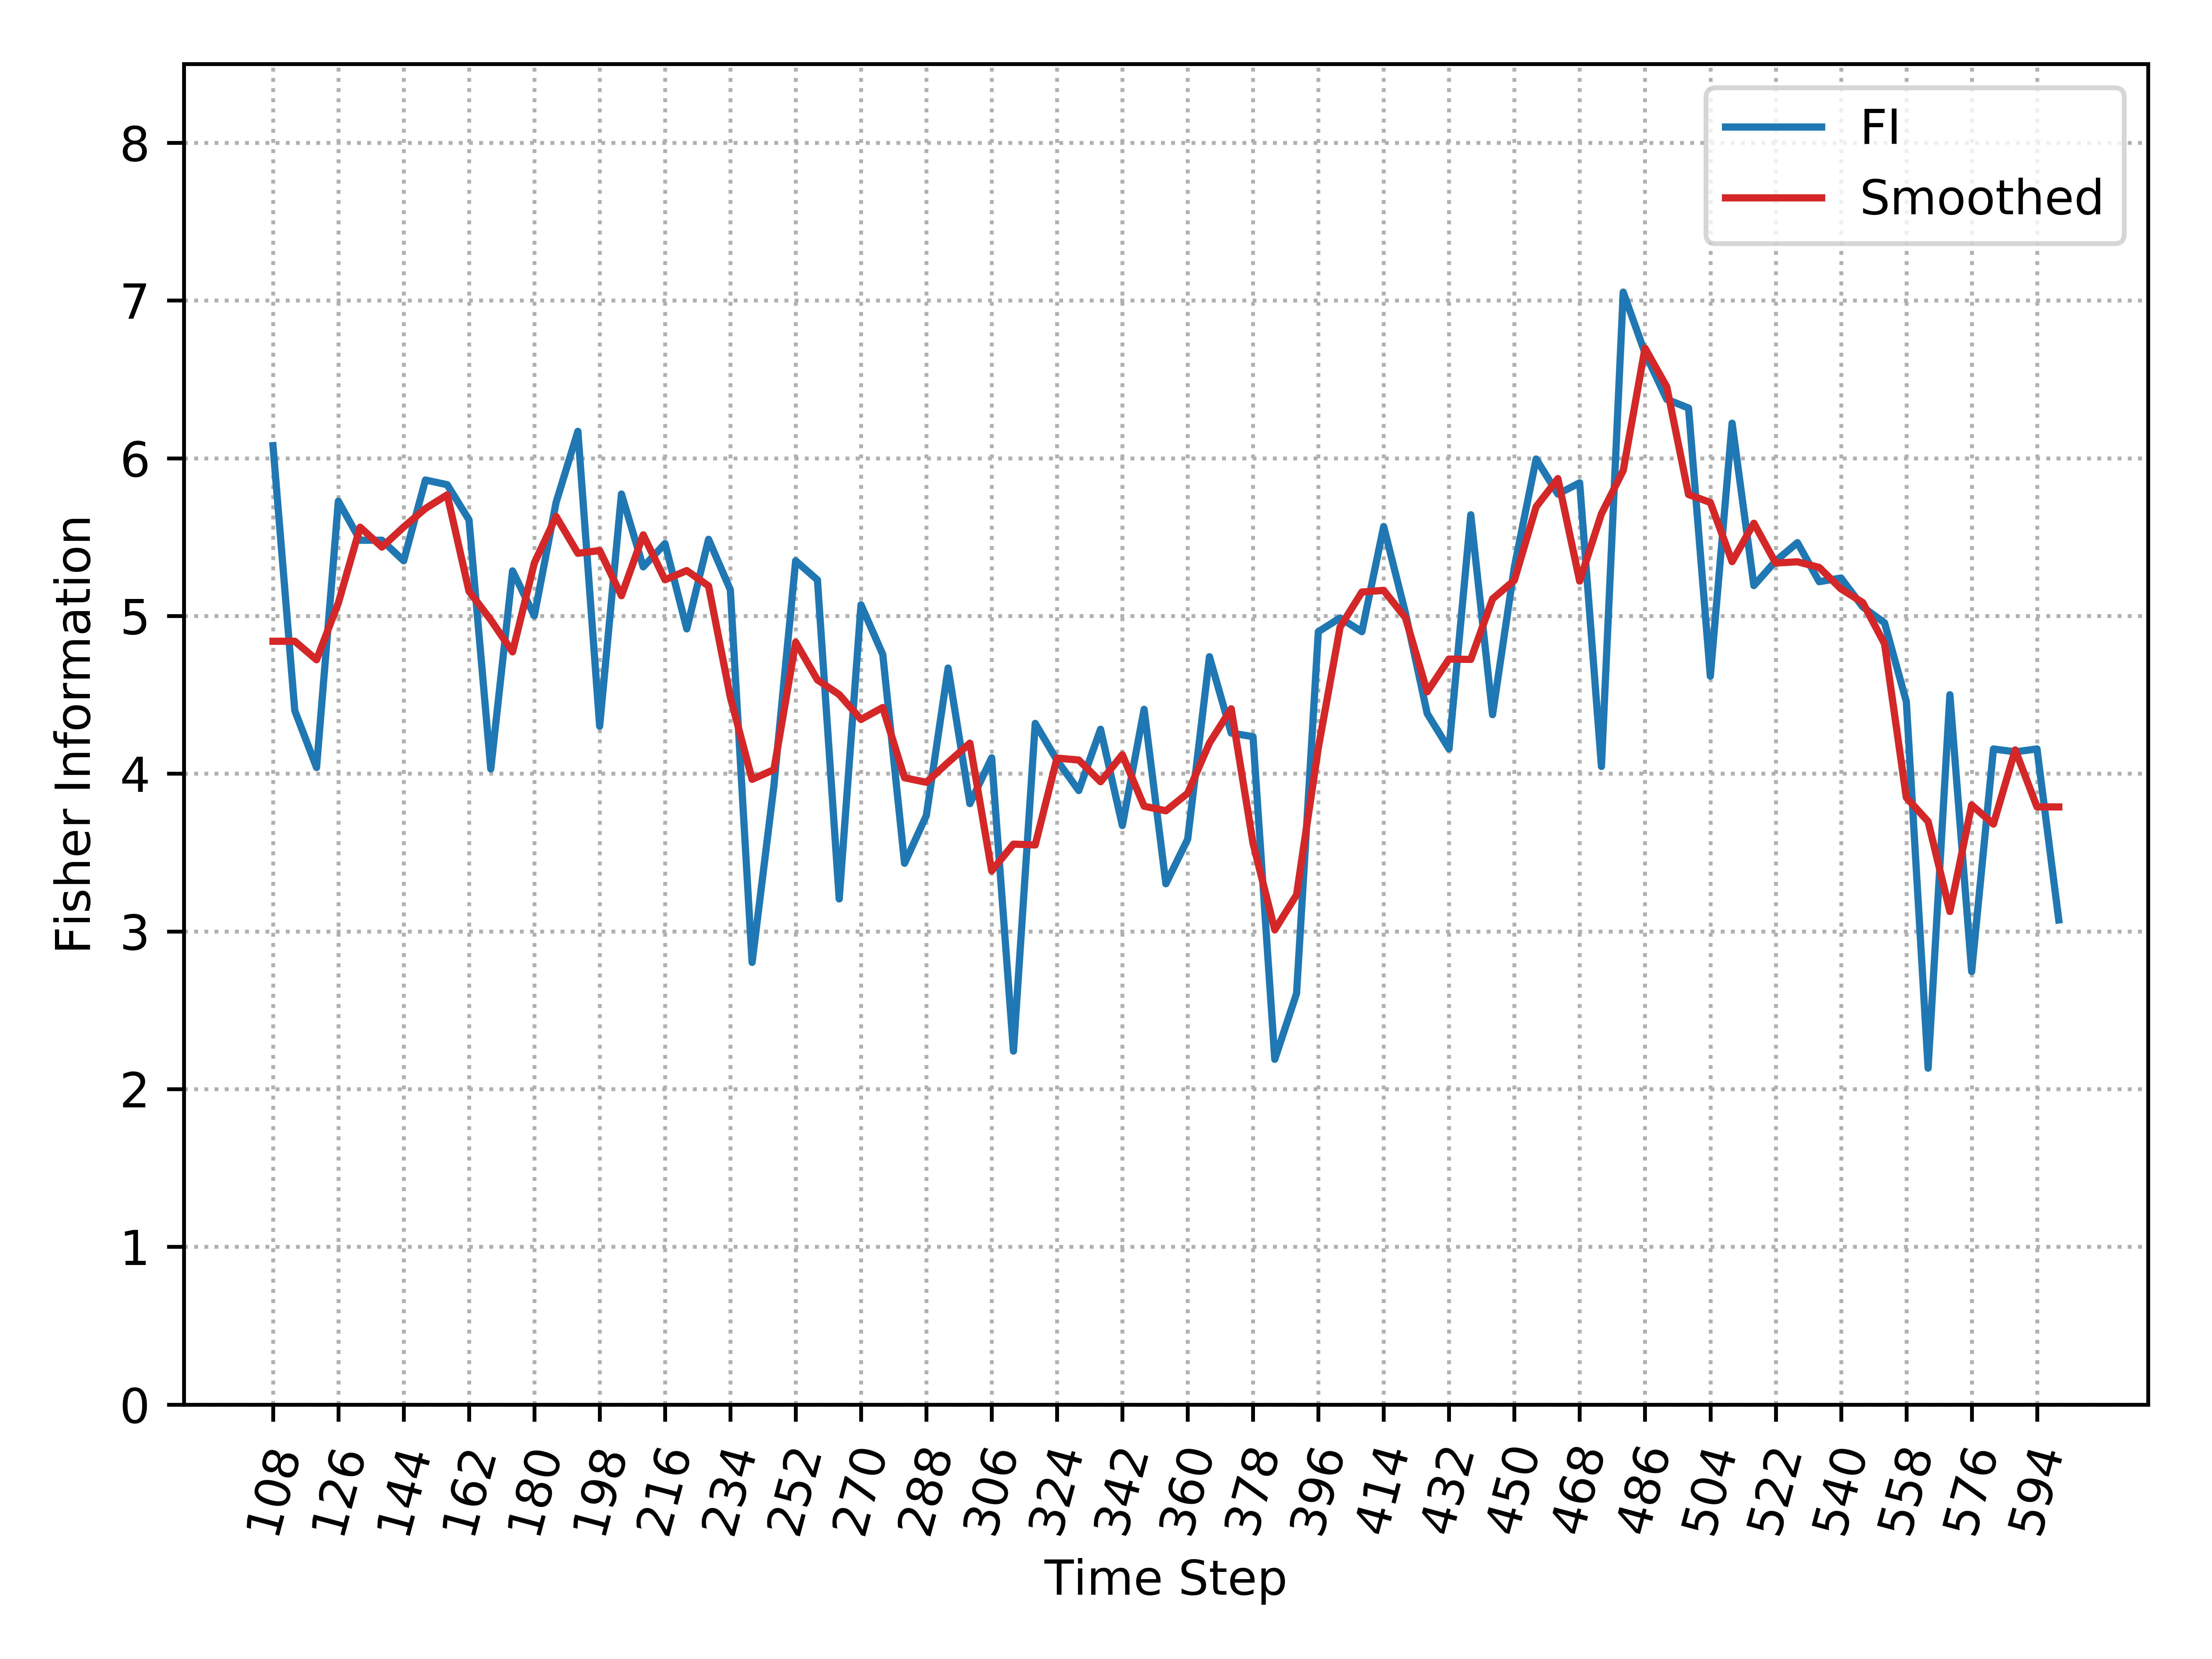

Source data for this figure (header and first rows):
, Time_Step, FI, Smooth_FI
0, 108, 6.08, 4.84
1, 114, 4.4, 4.84
2, 120, 4.039, 4.722
3, 126, 5.728, 5.082
4, 132, 5.48, 5.563
5, 138, 5.48, 5.437
6, 144, 5.35, 5.564
7, 150, 5.862, 5.681
8, 156, 5.832, 5.768
9, 162, 5.609, 5.157
10, 168, 4.03, 4.975
11, 174, 5.286, 4.772
12, 180, 5.001, 5.336
13, 186, 5.72, 5.631
14, 192, 6.171, 5.397
15, 198, 4.301, 5.415
16, 204, 5.773, 5.128
17, 210, 5.311, 5.514
18, 216, 5.459, 5.229
19, 222, 4.918, 5.288
20, 228, 5.486, 5.19
21, 234, 5.166, 4.485
22, 240, 2.803, 3.964
23, 246, 3.923, 4.025
24, 252, 5.35, 4.834
25, 258, 5.228, 4.595
26, 264, 3.206, 4.502
27, 270, 5.071, 4.344
28, 276, 4.756, 4.419
29, 282, 3.432, 3.974
30, 288, 3.734, 3.945
31, 294, 4.67, 4.071
32, 300, 3.81, 4.193
33, 306, 4.101, 3.384
34, 312, 2.241, 3.553
35, 318, 4.319, 3.548
36, 324, 4.085, 4.099
37, 330, 3.893, 4.086
38, 336, 4.282, 3.949
39, 342, 3.671, 4.12
40, 348, 4.408, 3.794
41, 354, 3.302, 3.765
42, 360, 3.584, 3.876
43, 366, 4.742, 4.194
44, 372, 4.257, 4.411
45, 378, 4.235, 3.56
46, 384, 2.189, 3.01
47, 390, 2.606, 3.232
48, 396, 4.9, 4.165
49, 402, 4.987, 4.929
50, 408, 4.9, 5.152
51, 414, 5.567, 5.162
52, 420, 5.019, 4.989
53, 426, 4.381, 4.519
54, 432, 4.157, 4.727
55, 438, 5.642, 4.724
56, 444, 4.374, 5.108
57, 450, 5.309, 5.226
58, 456, 5.995, 5.692
59, 462, 5.773, 5.871
... 23 more rows
